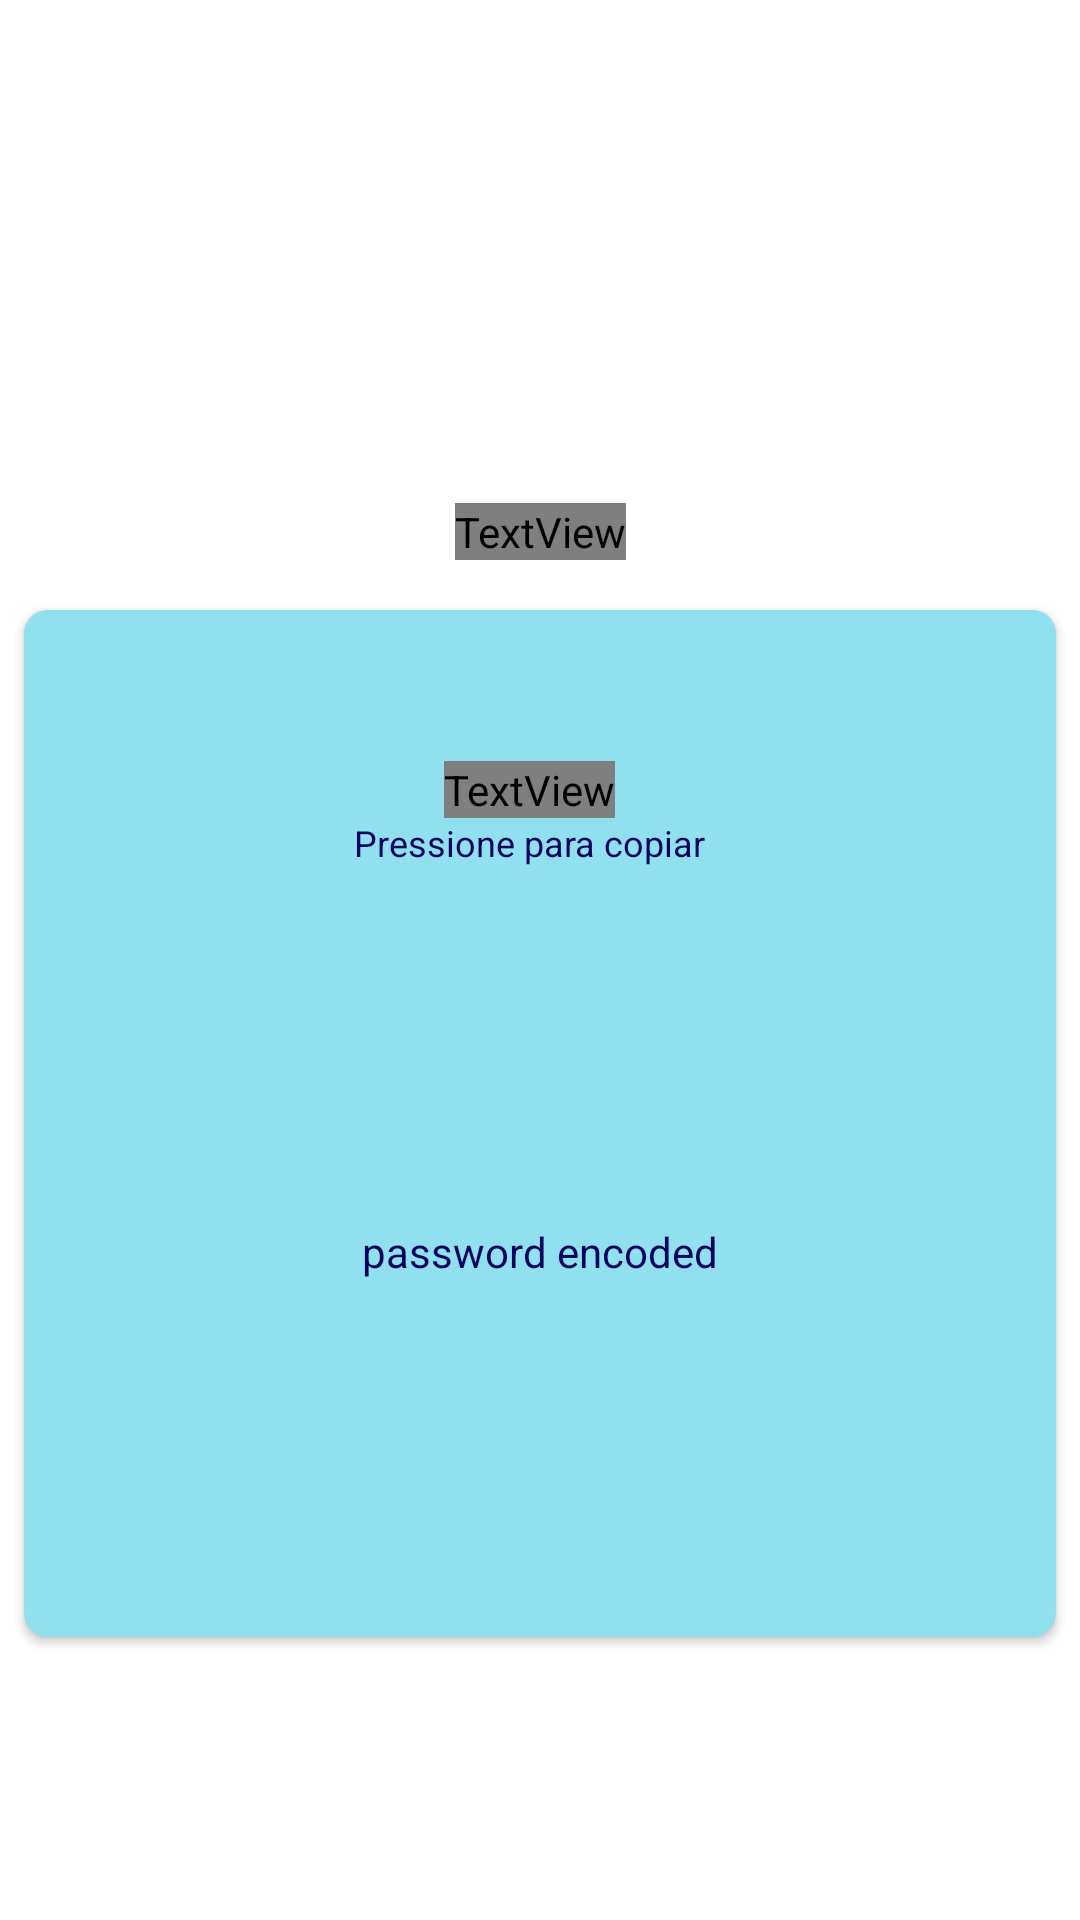

This screen was rendered from an Android layout file. Write that file and the resources it references.
<!-- AndroidManifest.xml: application theme Theme.EasyPassword -->
<!-- res/layout/activity_password.xml -->
<?xml version="1.0" encoding="utf-8"?>
<androidx.constraintlayout.widget.ConstraintLayout xmlns:android="http://schemas.android.com/apk/res/android"
    xmlns:app="http://schemas.android.com/apk/res-auto"
    xmlns:tools="http://schemas.android.com/tools"
    android:layout_width="match_parent"
    android:layout_height="match_parent"
    tools:context=".PasswordActivity">

    <include
        android:id="@+id/include2"
        layout="@layout/logo"
        android:layout_width="0dp"
        android:layout_height="0dp"
        app:layout_constraintBottom_toTopOf="@+id/guideline6"
        app:layout_constraintEnd_toEndOf="parent"
        app:layout_constraintStart_toStartOf="parent"
        app:layout_constraintTop_toTopOf="parent" />

    <androidx.constraintlayout.widget.Guideline
        android:id="@+id/guideline6"
        android:layout_width="wrap_content"
        android:layout_height="wrap_content"
        android:orientation="horizontal"
        app:layout_constraintGuide_percent="0.3" />

    <TextView
        android:id="@+id/txtPlace"
        android:layout_width="wrap_content"
        android:layout_height="wrap_content"
        android:text="Lugar"
        android:textColor="@color/blue"
        android:textSize="24sp"
        android:textStyle="bold"
        app:layout_constraintBottom_toTopOf="@+id/guideline9"
        app:layout_constraintEnd_toStartOf="@+id/guideline7"
        app:layout_constraintStart_toStartOf="@+id/guideline8"
        app:layout_constraintTop_toBottomOf="@+id/include2" />

    <androidx.constraintlayout.widget.Guideline
        android:id="@+id/guideline7"
        android:layout_width="wrap_content"
        android:layout_height="wrap_content"
        android:orientation="vertical"
        app:layout_constraintGuide_percent="0.8" />

    <androidx.constraintlayout.widget.Guideline
        android:id="@+id/guideline8"
        android:layout_width="wrap_content"
        android:layout_height="wrap_content"
        android:orientation="vertical"
        app:layout_constraintGuide_percent="0.2" />

    <androidx.constraintlayout.widget.Guideline
        android:id="@+id/guideline9"
        android:layout_width="wrap_content"
        android:layout_height="wrap_content"
        android:orientation="horizontal"
        app:layout_constraintGuide_percent="0.37" />

    <androidx.cardview.widget.CardView
        android:id="@+id/cardView2"
        android:layout_width="match_parent"
        android:layout_height="wrap_content"
        android:layout_margin="8dp"
        app:cardCornerRadius="8dp"
        app:layout_constraintBottom_toTopOf="@+id/guideline10"
        app:layout_constraintEnd_toEndOf="parent"
        app:layout_constraintStart_toStartOf="parent"
        app:layout_constraintTop_toTopOf="@+id/guideline9">


        <androidx.constraintlayout.widget.ConstraintLayout
            android:layout_width="match_parent"
            android:layout_height="wrap_content"
            android:background="@color/white_blue"
            android:elevation="10dp">

            <TextView
                android:id="@+id/txtType"
                android:layout_width="wrap_content"
                android:layout_height="wrap_content"
                android:layout_marginTop="16dp"
                android:fontFamily="@font/montserrat_subrayada"
                android:text="Type"
                android:textColor="@color/blue_dark"
                android:textSize="16sp"
                app:layout_constraintEnd_toStartOf="@+id/guideline16"
                app:layout_constraintStart_toStartOf="@+id/guideline19"
                app:layout_constraintTop_toTopOf="@+id/guideline17" />

            <TextView
                android:id="@+id/txtType2"
                android:layout_width="wrap_content"
                android:layout_height="wrap_content"
                android:fontFamily="sans-serif"
                android:text="Pressione para copiar"
                android:textColor="@color/blue_dark"
                android:textSize="12sp"
                app:layout_constraintBottom_toTopOf="@+id/guideline18"
                app:layout_constraintEnd_toStartOf="@+id/guideline16"
                app:layout_constraintStart_toStartOf="@+id/guideline19"
                app:layout_constraintTop_toBottomOf="@+id/txtType" />

            <androidx.constraintlayout.widget.Guideline
                android:id="@+id/guideline16"
                android:layout_width="wrap_content"
                android:layout_height="wrap_content"
                android:orientation="vertical"
                app:layout_constraintGuide_percent="0.78" />

            <TextView
                android:id="@+id/txtDesc"
                android:layout_width="wrap_content"
                android:layout_height="wrap_content"
                android:padding="8dp"
                android:text="password encoded"
                android:textColor="@color/blue_dark"
                app:layout_constraintBottom_toBottomOf="parent"
                app:layout_constraintEnd_toEndOf="parent"
                app:layout_constraintStart_toStartOf="parent"
                app:layout_constraintTop_toTopOf="@+id/guideline18" />

            <androidx.constraintlayout.widget.Guideline
                android:id="@+id/guideline17"
                android:layout_width="wrap_content"
                android:layout_height="wrap_content"
                android:orientation="horizontal"
                app:layout_constraintGuide_percent="0.1" />

            <androidx.constraintlayout.widget.Guideline
                android:id="@+id/guideline18"
                android:layout_width="wrap_content"
                android:layout_height="wrap_content"
                android:orientation="horizontal"
                app:layout_constraintGuide_percent="0.25" />

            <androidx.constraintlayout.widget.Guideline
                android:id="@+id/guideline19"
                android:layout_width="wrap_content"
                android:layout_height="wrap_content"
                android:orientation="vertical"
                app:layout_constraintGuide_percent="0.2" />

        </androidx.constraintlayout.widget.ConstraintLayout>
    </androidx.cardview.widget.CardView>

    <androidx.constraintlayout.widget.Guideline
        android:id="@+id/guideline10"
        android:layout_width="wrap_content"
        android:layout_height="wrap_content"
        android:orientation="horizontal"
        app:layout_constraintGuide_percent="0.8" />

</androidx.constraintlayout.widget.ConstraintLayout>
<!-- res/layout/logo.xml (included above) -->
<?xml version="1.0" encoding="utf-8"?>
<androidx.constraintlayout.widget.ConstraintLayout xmlns:android="http://schemas.android.com/apk/res/android"
    xmlns:app="http://schemas.android.com/apk/res-auto"
    xmlns:tools="http://schemas.android.com/tools"
    android:layout_width="match_parent"
    android:layout_height="wrap_content">

    <ImageView
        android:id="@+id/imageView"
        android:layout_width="0dp"
        android:layout_height="150dp"
        app:layout_constraintEnd_toEndOf="parent"
        app:layout_constraintHorizontal_bias="0.0"
        app:layout_constraintStart_toStartOf="parent"
        app:layout_constraintTop_toTopOf="parent"
        app:srcCompat="@drawable/log" />

    <TextView
        android:id="@+id/textView"
        android:layout_width="wrap_content"
        android:layout_height="wrap_content"
        android:layout_marginTop="12dp"
        android:fontFamily="@font/montserrat_subrayada"
        android:text="EasyPassword"
        android:textColor="@color/blue_light"
        android:textSize="24sp"
        android:textStyle="bold"
        app:layout_constraintBottom_toBottomOf="parent"
        app:layout_constraintEnd_toEndOf="parent"
        app:layout_constraintStart_toStartOf="parent"
        app:layout_constraintTop_toBottomOf="@+id/imageView" />

</androidx.constraintlayout.widget.ConstraintLayout>
<!-- resources referenced by this layout -->
<resources>
  <color name="blue">#023E8A</color>
  <color name="blue_dark">#03045E</color>
  <color name="blue_light">#0077B6</color>
  <color name="white_blue">#90E0EF</color>
  <style name="Theme.EasyPassword" parent="Theme.MaterialComponents.Light.DarkActionBar">
          
          <item name="colorPrimary">@color/blue_light</item>
          <item name="colorPrimaryVariant">@color/blue</item>
          <item name="colorOnPrimary">@color/white_</item>
          
          <item name="colorSecondary">@color/blue_sky</item>
          <item name="colorSecondaryVariant">@color/blue_light</item>
          <item name="colorOnSecondary">@color/blue_dark</item>
          
          <item name="android:statusBarColor">@color/blue_light</item>
          
      </style>
  <color name="white_">#CAF0F8</color>
  <color name="blue_sky">#48CAE4</color>
</resources>
